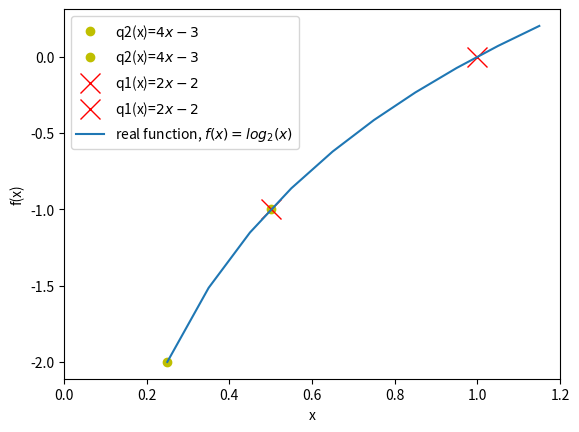

Reproduce this figure in Python.
# [redacted]
#This program created based on Example 2.2 Chapter 2

#import libraries
import numpy as np
import matplotlib.pyplot as mpl

#define your function
def f(x):
    return  np.log2(x)

#set the nodes
x0 = 0.25
x1 = 0.5
x2 = 1.0

#define coefficients,c
c0 = f(x0)
c1 = f(x1)
c2 = f(x2)


#define coeffiencents,d

d0 = (c1-c0)/(x1-x0)
d1 = c2-c1/(x2-x1)


#piecewise
#note the label appear twice in the graph because mpl.plot is in the for loop
for x in np.arange(0.25,0.75,0.25): 
    q0 = c0+d0*(x-x0)
#    print(x,q0) #test your value before plotting by uncomment this section
    mpl.plot(x,q0,'yo',label='q2(x)=$4x-3$')


for x in np.arange(0.5,1.5,0.5):
    q1 = c1+d1*(x-x1)
#    print(x,q1) #test your value before plotting by uncomment this section
    mpl.plot(x,q1,'rx',markersize=14,label='q1(x)=$2x-2$')


#plot real function
mpl.xlabel('x')
mpl.ylabel('f(x)')
xx = np.arange(0.25,1.2,0.1)
mpl.plot(xx,f(xx),label='real function, $f(x)=log_2(x)$')
mpl.xlim(0.0,1.2)
mpl.legend()
mpl.show()





